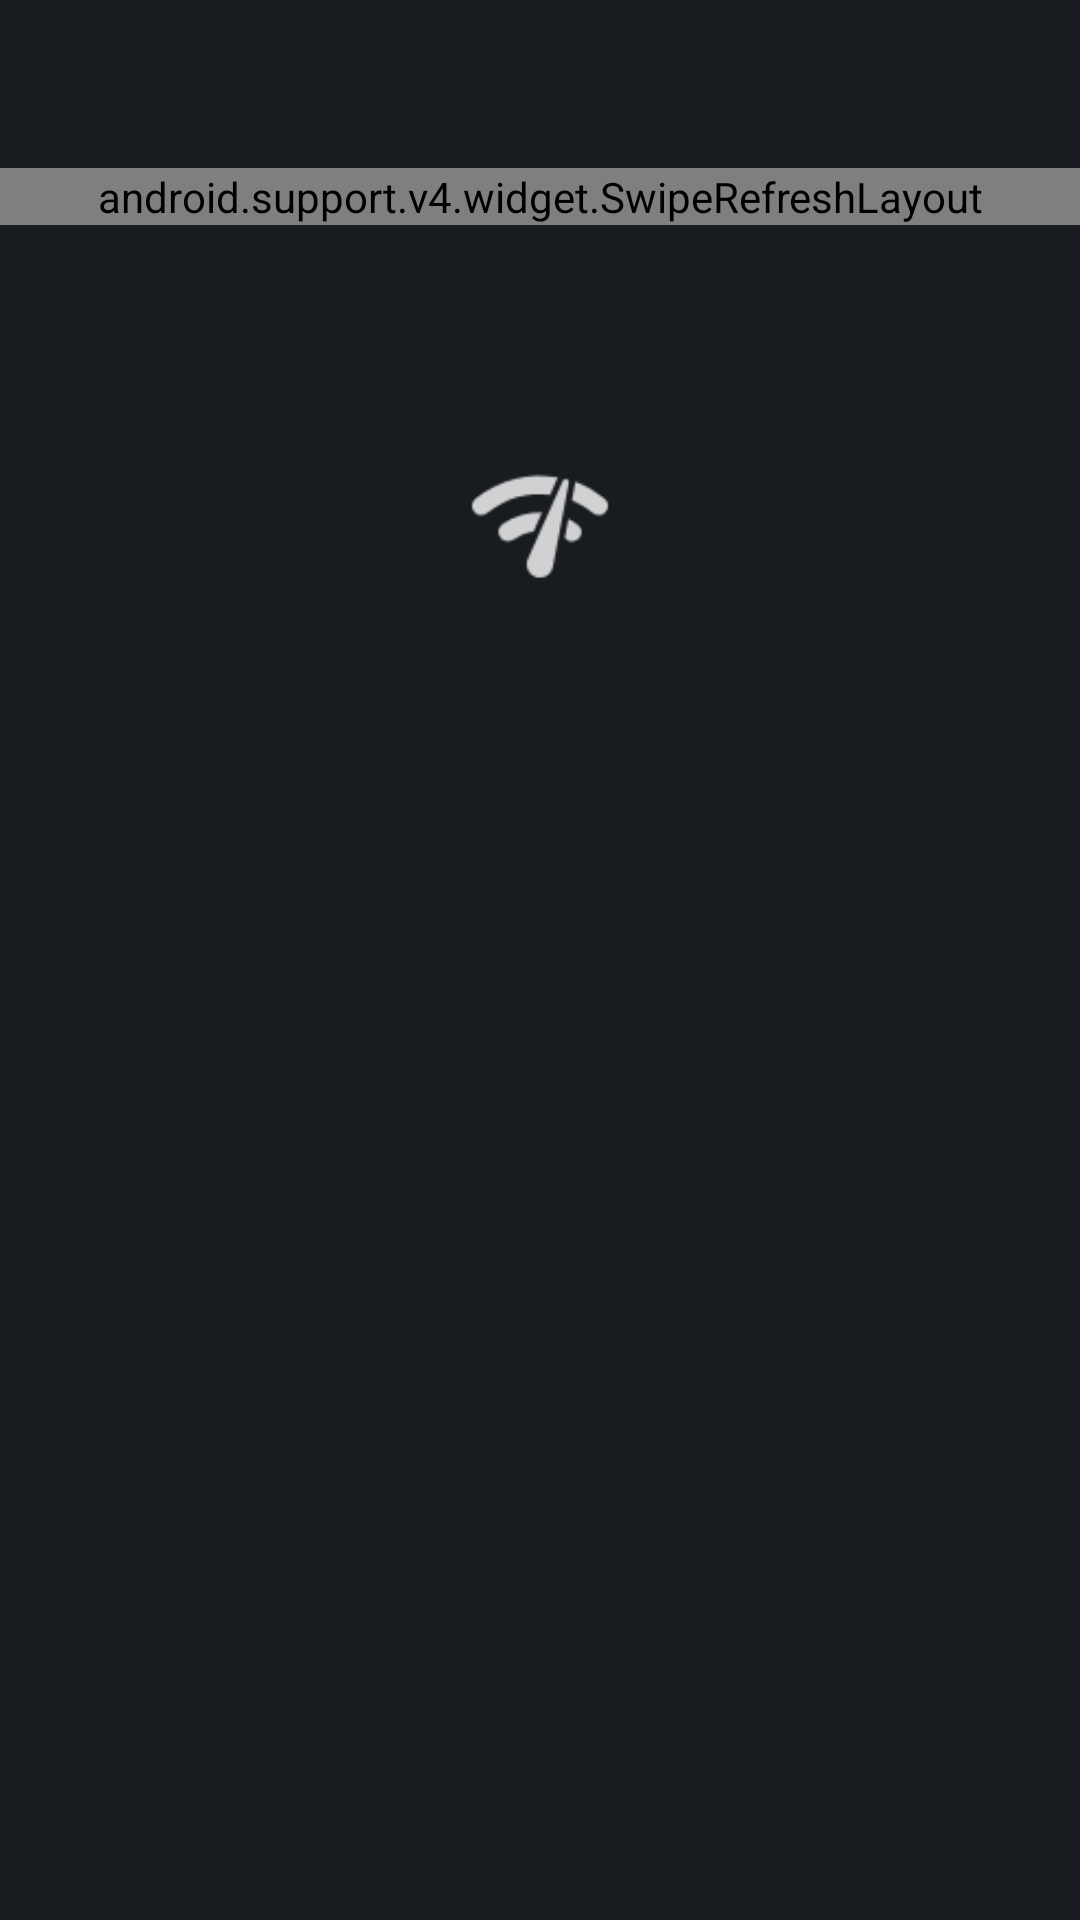

Reconstruct the res/layout file that produces this screen, plus the resources it refers to.
<!-- AndroidManifest.xml: application theme AppTheme -->
<!-- res/layout/activity_main.xml -->
<?xml version="1.0" encoding="utf-8"?>
<android.support.constraint.ConstraintLayout xmlns:android="http://schemas.android.com/apk/res/android"
    xmlns:app="http://schemas.android.com/apk/res-auto"
    xmlns:tools="http://schemas.android.com/tools"
    android:layout_width="match_parent"
    android:layout_height="match_parent"
    android:orientation="vertical"
    android:background="@color/background"
    tools:context=".activity.MainActivity">

    <android.support.v7.widget.Toolbar
        android:id="@+id/toolbar"
        android:layout_width="match_parent"
        android:layout_height="wrap_content"
        android:background="@color/background"
        app:layout_constraintEnd_toEndOf="parent"
        app:layout_constraintHorizontal_bias="0.0"
        app:layout_constraintStart_toStartOf="parent"
        app:layout_constraintTop_toTopOf="parent"
        app:theme="@style/ThemeOverlay.AppCompat.Dark"
        app:titleTextColor="@android:color/white" />

    <TextView
        android:id="@+id/API_Key"
        android:layout_width="match_parent"
        android:layout_height="wrap_content"
        android:layout_marginTop="164dp"
        android:fontFamily="monospace"
        android:gravity="center"
        android:padding="15dp"
        android:textColor="@android:color/white"
        android:textSize="18sp"
        app:layout_constraintEnd_toEndOf="parent"
        app:layout_constraintHorizontal_bias="1.0"
        app:layout_constraintStart_toStartOf="parent"
        app:layout_constraintTop_toBottomOf="@+id/toolbar"
        tools:text="Set API Key" />

    <ImageView
        android:id="@+id/home_imageholder_iv"
        android:layout_width="70dp"
        android:layout_height="70dp"
        android:layout_marginBottom="8dp"
        android:layout_marginEnd="8dp"
        android:layout_marginStart="8dp"
        android:layout_marginTop="8dp"
        android:src="@drawable/ic_action_network_check"
        app:layout_constraintBottom_toTopOf="@+id/API_Key"
        app:layout_constraintEnd_toEndOf="parent"
        app:layout_constraintStart_toStartOf="parent"
        app:layout_constraintTop_toTopOf="@+id/swipe_container"
        app:layout_constraintVertical_bias="0.974" />

    <android.support.v4.widget.SwipeRefreshLayout xmlns:android="http://schemas.android.com/apk/res/android"
        android:id="@+id/swipe_container"
        android:layout_width="match_parent"
        android:layout_height="wrap_content"
        android:layout_weight="1"
        app:layout_constraintTop_toBottomOf="@+id/toolbar">

        <android.support.v7.widget.RecyclerView
            android:id="@+id/recyclerview"
            android:layout_width="match_parent"
            android:layout_height="wrap_content"
            android:layout_weight="1"

            />

    </android.support.v4.widget.SwipeRefreshLayout>


</android.support.constraint.ConstraintLayout>
<!-- resources referenced by this layout -->
<resources>
  <color name="background">#181B20</color>
  <!-- drawable ic_action_network_check: png bitmap (drawable-hdpi, 592 bytes) -->
  <style name="AppTheme" parent="Theme.AppCompat.Light.NoActionBar">
          
          <item name="colorPrimary">@color/background</item>
          <item name="colorPrimaryDark">@color/background</item>
          <item name="colorAccent">@color/colorAccent</item>
          <item name="android:windowActivityTransitions" tools:targetApi="lollipop">true</item>
      </style>
  <color name="colorAccent">#CDDC39</color>
</resources>
